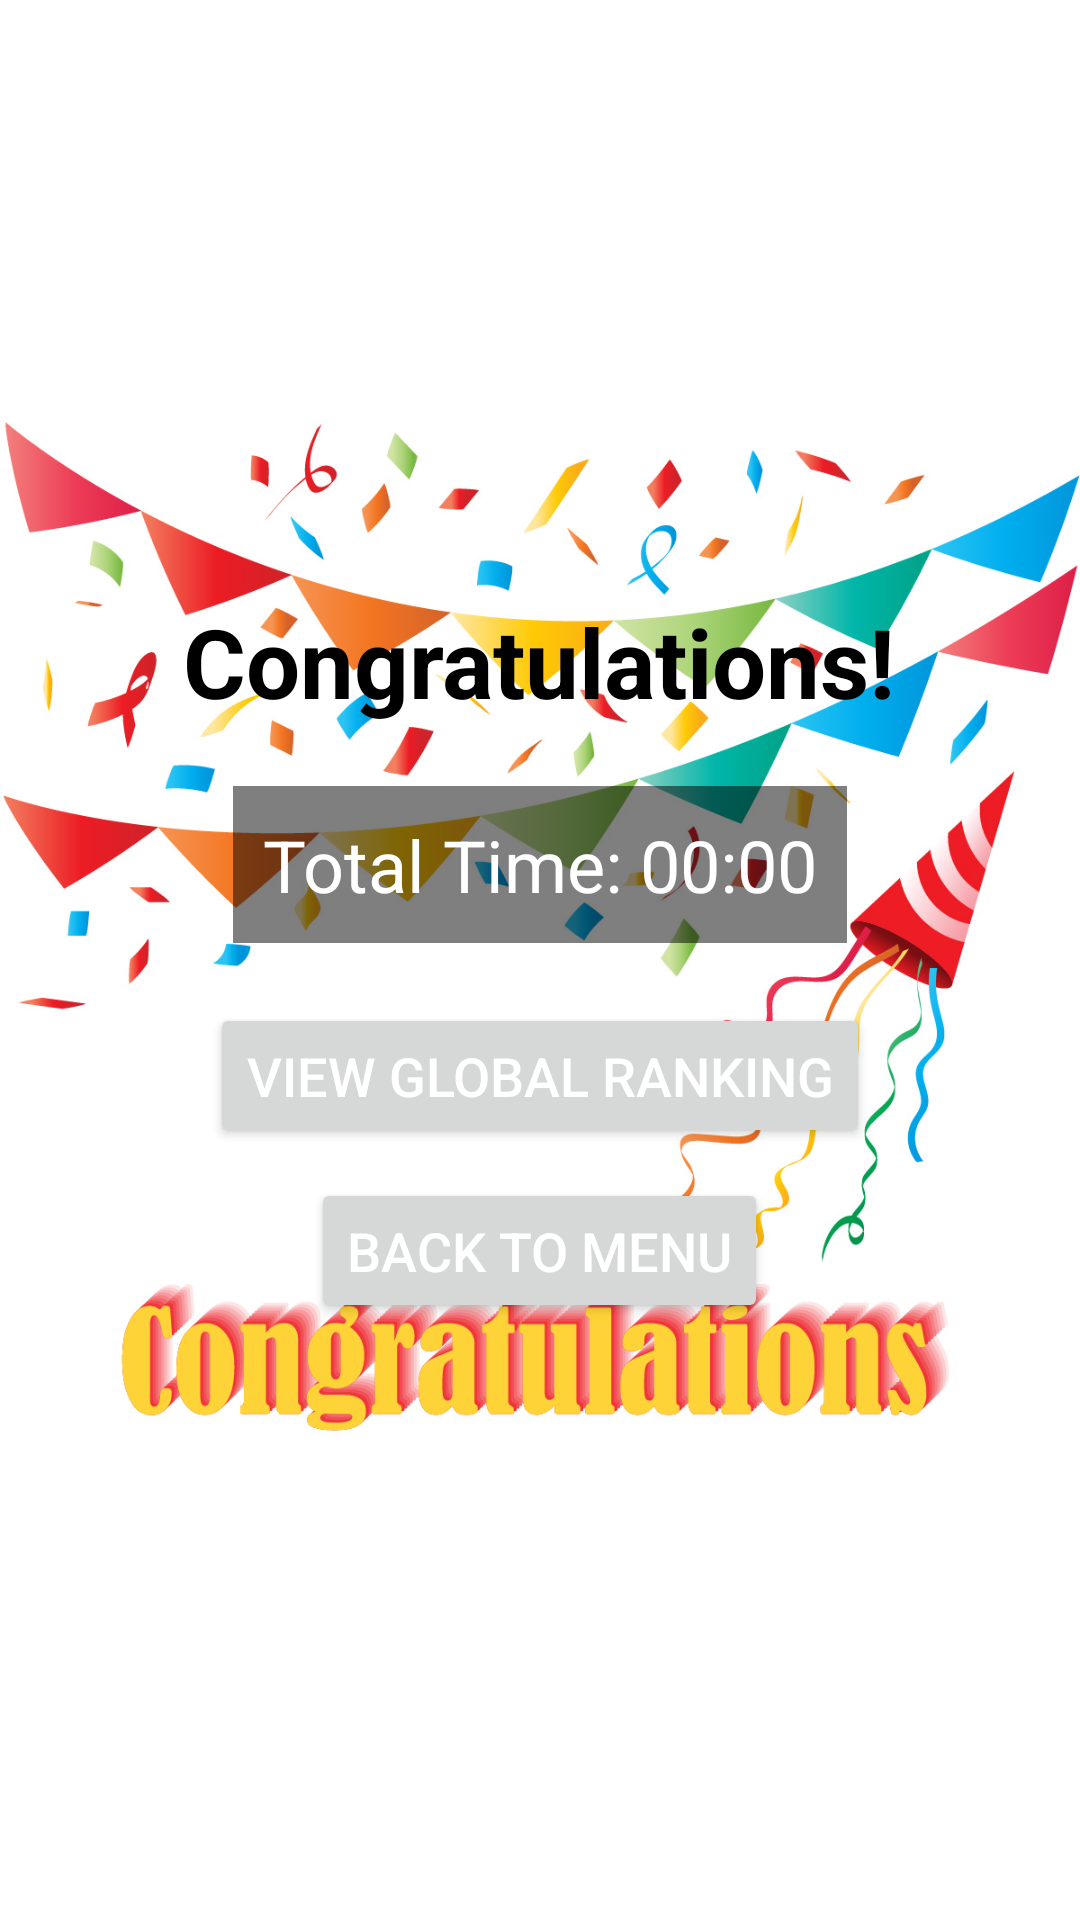

Layout XML and referenced resources for this Android screen:
<!-- AndroidManifest.xml: application theme Theme.AsFirstApp -->
<!-- res/layout/activity_final_score.xml -->
<?xml version="1.0" encoding="utf-8"?>
<FrameLayout
    xmlns:android="http://schemas.android.com/apk/res/android"
    xmlns:app="http://schemas.android.com/apk/res-auto"
    xmlns:tools="http://schemas.android.com/tools"
    android:id="@+id/main"
    android:layout_width="match_parent"
    android:layout_height="match_parent"
    android:background="@color/white"
    tools:context=".FinalScore">

    
    <ImageView
        android:layout_width="match_parent"
        android:layout_height="match_parent"
        android:src="@drawable/congratulations"
        android:scaleType="fitCenter" />

    
    <LinearLayout
        android:layout_width="match_parent"
        android:layout_height="match_parent"
        android:orientation="vertical"
        android:gravity="center"
        android:padding="20dp">

        
        <TextView
            android:id="@+id/tvCongratulation"
            android:layout_width="wrap_content"
            android:layout_height="wrap_content"
            android:text="Congratulations!"
            android:textSize="32sp"
            android:textStyle="bold"
            android:textColor="#000000"
            android:layout_marginBottom="20dp"/>

        
        <TextView
            android:id="@+id/tvTotalTime"
            android:layout_width="wrap_content"
            android:layout_height="wrap_content"
            android:text="Total Time: 00:00"
            android:textSize="24sp"
            android:textColor="#FFFFFF"
            android:background="#80000000"
            android:padding="10dp"
            android:layout_marginBottom="20dp"/>

        
        <Button
            android:id="@+id/btnViewRanking"
            android:layout_width="wrap_content"
            android:layout_height="wrap_content"
            android:text="View Global Ranking"
            android:textSize="18sp"
            android:padding="12dp"
            android:layout_marginBottom="10dp"/>

        
        <Button
            android:id="@+id/btnBackToMenu"
            android:layout_width="wrap_content"
            android:layout_height="wrap_content"
            android:text="Back to Menu"
            android:textSize="18sp"
            android:padding="12dp"/>

    </LinearLayout>
</FrameLayout>
<!-- resources referenced by this layout -->
<resources>
  <!-- drawable congratulations: png bitmap (drawable, 464548 bytes) -->
  <style name="Theme.AsFirstApp" parent="Base.Theme.AsFirstApp">
          <item name="actionBarStyle">@style/Widget.App.ActionBar</item>
          <item name="actionBarPopupTheme">@style/ThemeOverlay.Material3.Light</item>
          <item name="android:windowAnimationStyle">@style/WindowAnimations</item>
      </style>
  <style name="Base.Theme.AsFirstApp" parent="Theme.Material3.DayNight">
          
          <item name="android:windowBackground">@color/white</item>
          <item name="colorControlNormal">@color/white</item>
          <item name="actionMenuTextColor">@color/white</item>
          <item name="android:textColorPrimary">@color/white</item>
      </style>
  <style name="Widget.App.ActionBar" parent="Widget.Material3.ActionBar.Solid">
          <item name="background">@color/white</item>
      </style>
  <style name="WindowAnimations">
          <item name="android:activityOpenEnterAnimation">@anim/fade_in</item>
          <item name="android:activityOpenExitAnimation">@anim/fade_out</item>
          <item name="android:activityCloseEnterAnimation">@anim/fade_in</item>
          <item name="android:activityCloseExitAnimation">@anim/fade_out</item>
      </style>
  <!-- not gathered from this repository: default colours our renderer supplied (Android Studio template values) -->
  <color name="white">#FFFFFFFF</color>
</resources>
